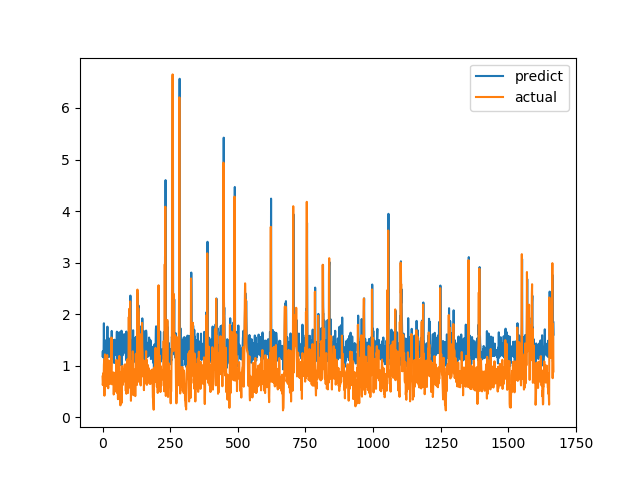

Values plotted in this chart, from the file beside it:
predict, actual
1.186, 0.7893
1.281, 0.6238
1.164, 0.6915
1.278, 0.8558
1.309, 0.7094
1.823, 1.015
1.299, 1.116
1.404, 0.4183
1.11, 1.002
1.417, 1.219
1.491, 1.143
1.413, 0.6528
1.139, 0.6747
1.246, 0.601
1.196, 0.6695
1.138, 0.6538
1.151, 0.7814
1.349, 1.206
1.757, 0.8469
1.258, 0.8286
1.244, 0.6482
1.167, 0.5624
1.538, 0.7183
1.445, 1.1
1.436, 0.9542
1.359, 0.729
1.517, 0.6694
1.173, 0.8631
1.253, 0.6465
1.191, 0.8223
1.294, 0.9236
1.31, 0.8301
1.436, 1.067
1.422, 1.546
1.674, 0.6827
1.241, 0.6386
1.133, 0.6464
1.247, 0.6881
1.478, 0.7274
1.256, 0.65
1.191, 0.8694
1.496, 0.4409
1.118, 0.4519
1.052, 0.7575
1.504, 0.4952
1.358, 0.6851
1.244, 0.7244
1.206, 0.8654
1.302, 0.74
1.265, 0.8071
1.24, 0.8204
1.287, 1.114
1.431, 1.109
1.66, 0.4751
1.097, 1.039
1.441, 0.9458
1.438, 0.7878
1.302, 0.3505
1.124, 0.9368
1.378, 0.9868
... 1,608 more rows
